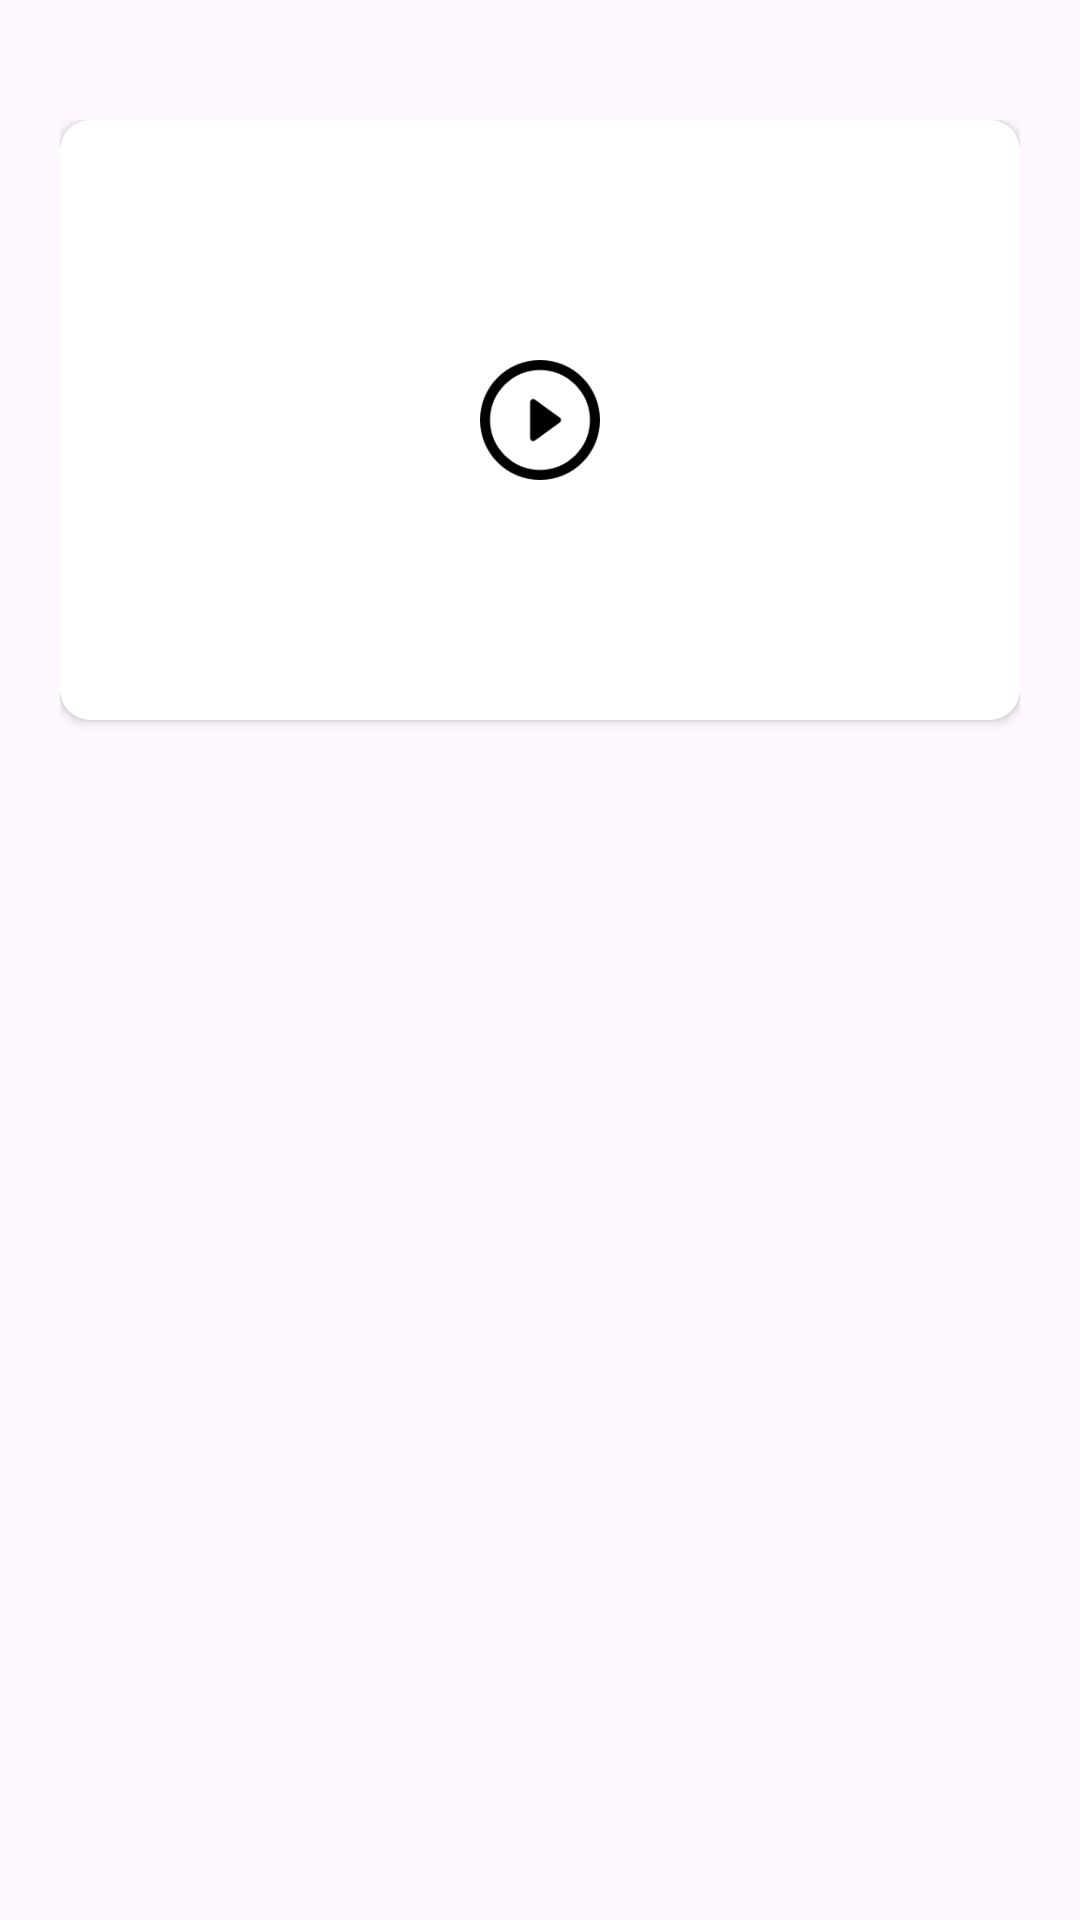

This screen was rendered from an Android layout file. Write that file and the resources it references.
<!-- AndroidManifest.xml: application theme Theme.GuruVedaMentor -->
<!-- res/layout/activity_course_detials.xml -->
<?xml version="1.0" encoding="utf-8"?>
<RelativeLayout xmlns:android="http://schemas.android.com/apk/res/android"
    xmlns:app="http://schemas.android.com/apk/res-auto"
    xmlns:tools="http://schemas.android.com/tools"
    android:layout_width="match_parent"
    android:layout_height="match_parent"
    tools:context=".View.CourseDetailsActivity">


    <LinearLayout
        android:layout_width="match_parent"
        android:layout_height="match_parent"
        android:orientation="vertical"
        android:layout_marginTop="20dp"
        android:padding="20dp"

        >
        <androidx.cardview.widget.CardView
            android:layout_width="match_parent"
            android:layout_height="200dp"
            app:cardCornerRadius="10dp"
            >


            <ImageView
                android:id="@+id/courseImageView"
                android:layout_width="match_parent"
                android:layout_height="200dp"
                android:scaleType="center"
                />

            <ImageView
                android:id="@+id/videoImageView"
                android:layout_width="40dp"
                android:layout_height="40dp"
                android:layout_gravity="center"
                android:src="@drawable/video_img" />

        </androidx.cardview.widget.CardView>


        <TextView
            android:id="@+id/courseTitleTV"
            android:layout_width="match_parent"
            android:layout_height="40dp"
            android:layout_marginTop="5dp"
            android:textSize="20dp"
            />

        <TextView
            android:id="@+id/coursePriceTV"
            android:layout_width="match_parent"
            android:layout_height="30dp"
            android:textSize="16dp"
            />
        <TextView
            android:id="@+id/courseDescriptionTV"
            android:layout_width="match_parent"
            android:layout_height="wrap_content"
            android:textSize="16dp"
            />



    </LinearLayout>

</RelativeLayout>
<!-- resources referenced by this layout -->
<resources>
  <!-- drawable video_img: png bitmap (drawable, 3164 bytes) -->
  <style name="Theme.GuruVedaMentor" parent="Base.Theme.GuruVedaMentor" />
  <style name="Base.Theme.GuruVedaMentor" parent="Theme.Material3.DayNight.NoActionBar">
          
          
      </style>
</resources>
